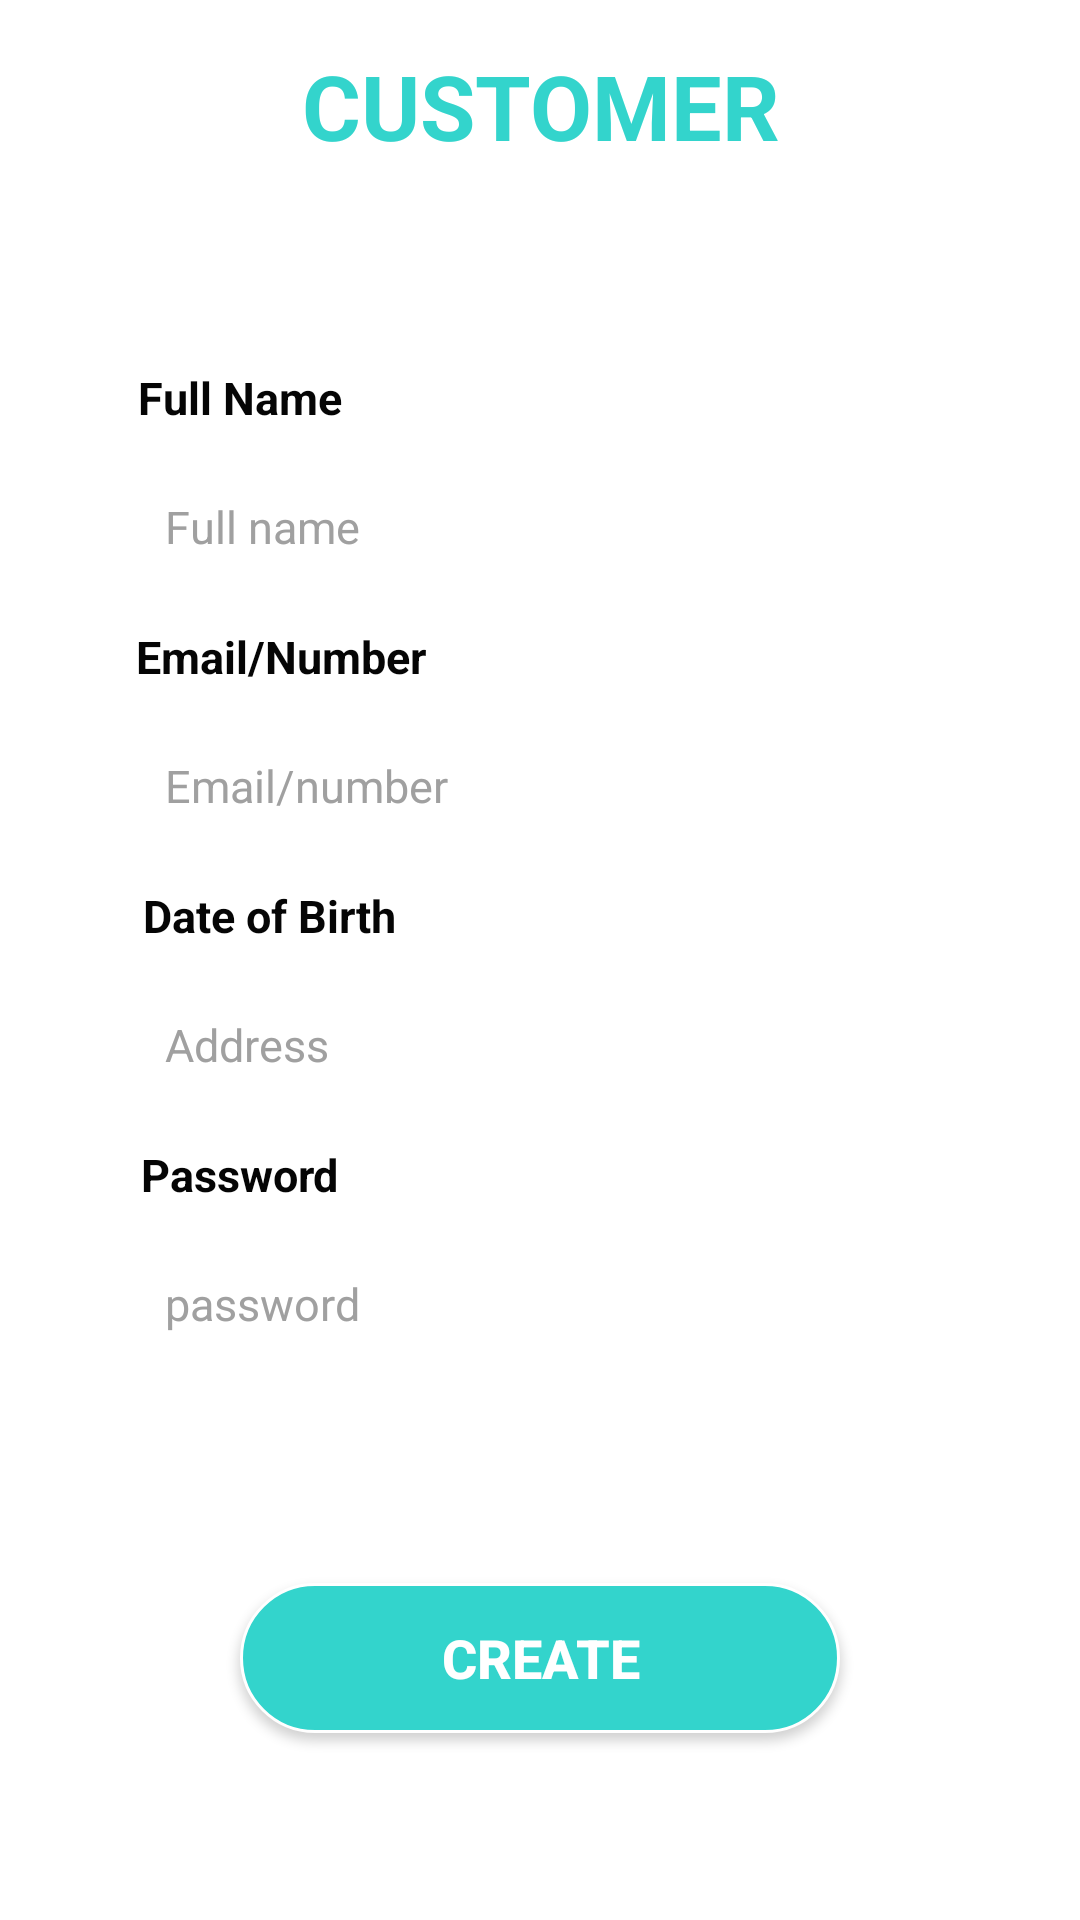

Produce the Android XML layout that renders to this screen, including the resource entries it uses.
<!-- AndroidManifest.xml: application theme Theme.MyQM -->
<!-- res/layout/activity_create_count_client.xml -->
<?xml version="1.0" encoding="utf-8"?>
<androidx.constraintlayout.widget.ConstraintLayout xmlns:android="http://schemas.android.com/apk/res/android"
    xmlns:app="http://schemas.android.com/apk/res-auto"
    xmlns:tools="http://schemas.android.com/tools"
    android:id="@+id/main"
    android:layout_width="match_parent"
    android:layout_height="match_parent"
    android:background="#FFFFFF"
    tools:context=".create_count_client">


<LinearLayout
    android:layout_width="match_parent"
    android:layout_height="match_parent"
    android:orientation="vertical"
    android:gravity="center"
    android:background="@color/white">
    <TextView
        android:id="@+id/textView"
        android:layout_width="180dp"
        android:layout_height="60dp"
        android:text="CUSTOMER"
        android:textColor="@color/blue"
        android:textColorLink="#FFFFFF"
        android:textSize="30sp"
        android:textStyle="bold"
       android:gravity="center|top"
        />
    <LinearLayout
        android:layout_width="350dp"
        android:layout_height="550dp"
        android:gravity="center"
        android:background="@drawable/btn_white"
        android:orientation="vertical"
        app:cardElevation="15dp"
        android:elevation="6dp"
       >

        <TextView
            android:id="@+id/namelable"
            android:layout_width="wrap_content"
            android:layout_height="wrap_content"
            android:text="Full Name"
            android:textColor="#050505"
            android:textSize="15sp"
            android:textStyle="bold"
            android:layout_marginRight="100dp"
            />

        <EditText
            android:id="@+id/full_name"
            android:layout_width="280dp"
            android:layout_height="46dp"
            android:background="@drawable/input_strock"
            android:ems="10"
            android:hint="Full name"
            android:textColor="@color/Black2"
            android:textSize="15dp"
            android:textColorHint="@color/Black_for_hint"
            android:inputType="text"
            android:paddingStart="15dp"
            android:layout_margin="10dp"
             />

        <TextView
            android:id="@+id/number"
            android:layout_width="wrap_content"
            android:layout_height="wrap_content"
            android:text="  Email/Number"
            android:textColor="#050505"
            android:textSize="15sp"
            android:textStyle="bold"
            android:layout_marginRight="90dp" />
        <EditText
            android:id="@+id/number_text"
            android:layout_width="280dp"
            android:layout_height="46dp"
            android:background="@drawable/input_strock"
            android:ems="10"
            android:hint="Email/number"
            android:textColor="@color/Black2"
            android:textSize="15dp"
            android:textColorHint="@color/Black_for_hint"
            android:inputType="text"
            android:paddingStart="15dp"
            android:layout_margin="10dp"
            />

        <TextView
            android:id="@+id/datebirthlable"
            android:layout_width="wrap_content"
            android:layout_height="wrap_content"
            android:text="Date of Birth"
            android:textColor="#050505"
            android:textSize="15sp"
            android:textStyle="bold"
            android:layout_marginRight="90dp"
             />

        <EditText
            android:id="@+id/datebirth"
            android:layout_width="280dp"
            android:layout_height="46dp"
            android:background="@drawable/input_strock"
            android:ems="10"
            android:hint="Address"
            android:textSize="15dp"
            android:textColor="@color/Black2"
            android:textColorHint="@color/Black_for_hint"
            android:inputType="text"
            android:paddingStart="15dp"
            android:layout_margin="10dp" />

        <TextView
            android:id="@+id/passwordlable"
            android:layout_width="wrap_content"
            android:layout_height="wrap_content"
            android:text="Password"
            android:textColor="#050505"
            android:textSize="15sp"
            android:textStyle="bold"
            android:layout_marginRight="100dp" />

        <EditText
            android:id="@+id/password_text"
            android:layout_width="280dp"
            android:layout_height="46dp"
            android:background="@drawable/input_strock"
            android:ems="10"
            android:textSize="15dp"
            android:hint="password"
            android:textColor="@color/Black2"
            android:textColorHint="@color/Black_for_hint"
            android:inputType="textPassword"
            android:paddingStart="15dp"
            android:layout_margin="10dp" />




        <Button
            android:id="@+id/create_button"
            android:layout_width="200dp"
            android:layout_height="50dp"
            android:background="@drawable/bg_button"
            android:foregroundGravity="center"
            android:gravity="center"
            android:text="Create"
            android:textColorLink="@color/blue"
            android:textSize="18sp"
            android:textStyle="bold"
            android:layout_marginTop="60dp" />





    </LinearLayout>
</LinearLayout>



</androidx.constraintlayout.widget.ConstraintLayout>
<!-- resources referenced by this layout -->
<resources>
  <color name="Black2">#41423f</color>
  <color name="Black_for_hint">#a0a0a0</color>
  <color name="blue">#33D4CC</color>
  <color name="white">#FFFFFFFF</color>
  <!-- drawable bg_button (drawable) -->
  <?xml version="1.0" encoding="utf-8"?>
  <shape android:shape="rectangle"
      xmlns:android="http://schemas.android.com/apk/res/android">
      <solid android:color="@color/blue"/>
      <stroke android:width="1dp" android:color="@color/white"/>
      <corners android:radius="50dp"/>
  </shape>
  <style name="Theme.MyQM" parent="Base.Theme.MyQM" />
  <style name="Base.Theme.MyQM" parent="Theme.AppCompat.NoActionBar">
          
          
      </style>
</resources>
